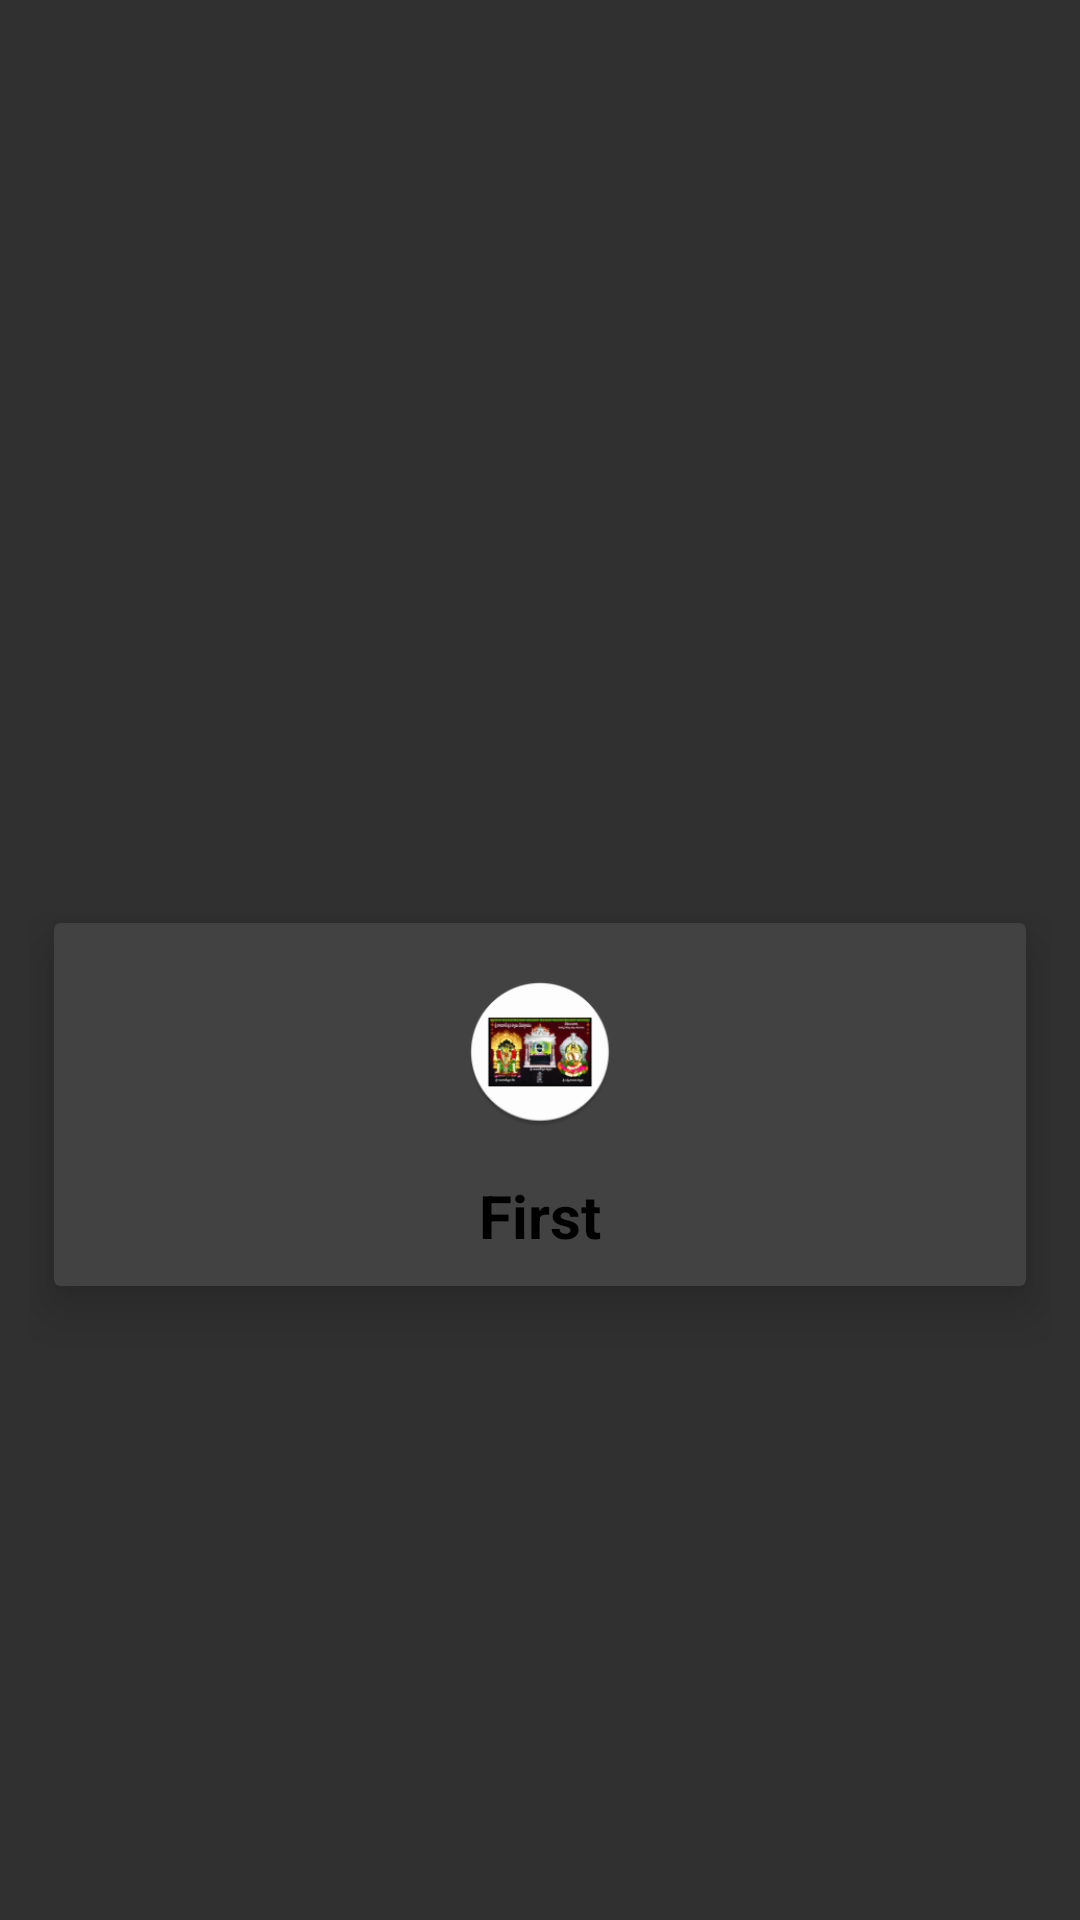

The Android layout XML behind this screen, and the referenced resources:
<!-- AndroidManifest.xml: application theme Theme.ShivarathriVemulawada -->
<!-- res/layout/custom_grid_layout.xml -->
<?xml version="1.0" encoding="utf-8"?>
<androidx.constraintlayout.widget.ConstraintLayout xmlns:android="http://schemas.android.com/apk/res/android"
    xmlns:app="http://schemas.android.com/apk/res-auto"
    xmlns:tools="http://schemas.android.com/tools"
    android:layout_width="match_parent"
    android:layout_height="wrap_content"
    android:orientation="vertical"
    android:padding="10dp">

    <androidx.cardview.widget.CardView
        android:layout_width="0dp"
        android:layout_height="wrap_content"
        android:layout_marginStart="8dp"
        android:layout_marginTop="8dp"
        android:layout_marginEnd="8dp"
        android:layout_marginBottom="8dp"
        app:cardElevation="10dp"
        app:contentPadding="10dp"
        app:layout_constraintBottom_toBottomOf="parent"
        app:layout_constraintEnd_toEndOf="parent"
        app:layout_constraintStart_toStartOf="parent"
        app:layout_constraintTop_toTopOf="parent"
        app:layout_constraintVertical_bias="0.6">

        <androidx.constraintlayout.widget.ConstraintLayout
            android:layout_width="match_parent"
            android:layout_height="match_parent">


            <ImageView
                android:id="@+id/imageView2"
                android:layout_width="50dp"
                android:layout_height="50dp"
                android:layout_marginStart="8dp"
                android:layout_marginTop="8dp"
                android:layout_marginEnd="8dp"
                app:layout_constraintEnd_toEndOf="parent"
                app:layout_constraintStart_toStartOf="parent"
                app:layout_constraintTop_toTopOf="parent"
                app:srcCompat="@mipmap/ic_launcher_round" />

            <TextView
                android:id="@+id/textView2"
                android:layout_width="wrap_content"
                android:layout_height="wrap_content"
                android:layout_marginTop="16dp"
                android:text="First"
                android:textColor="@color/good_green"
                android:textSize="20sp"
                android:textStyle="bold"
                app:layout_constraintEnd_toEndOf="parent"
                app:layout_constraintStart_toStartOf="parent"
                app:layout_constraintTop_toBottomOf="@+id/imageView2" />
        </androidx.constraintlayout.widget.ConstraintLayout>


    </androidx.cardview.widget.CardView>
</androidx.constraintlayout.widget.ConstraintLayout>
<!-- resources referenced by this layout -->
<resources>
  <color name="good_green">#000000</color>
  <!-- mipmap ic_launcher_round: png bitmap (mipmap-hdpi, 7671 bytes) -->
  <style name="Theme.ShivarathriVemulawada" parent="Theme.AppCompat.NoActionBar">
          
  
          
      </style>
</resources>
